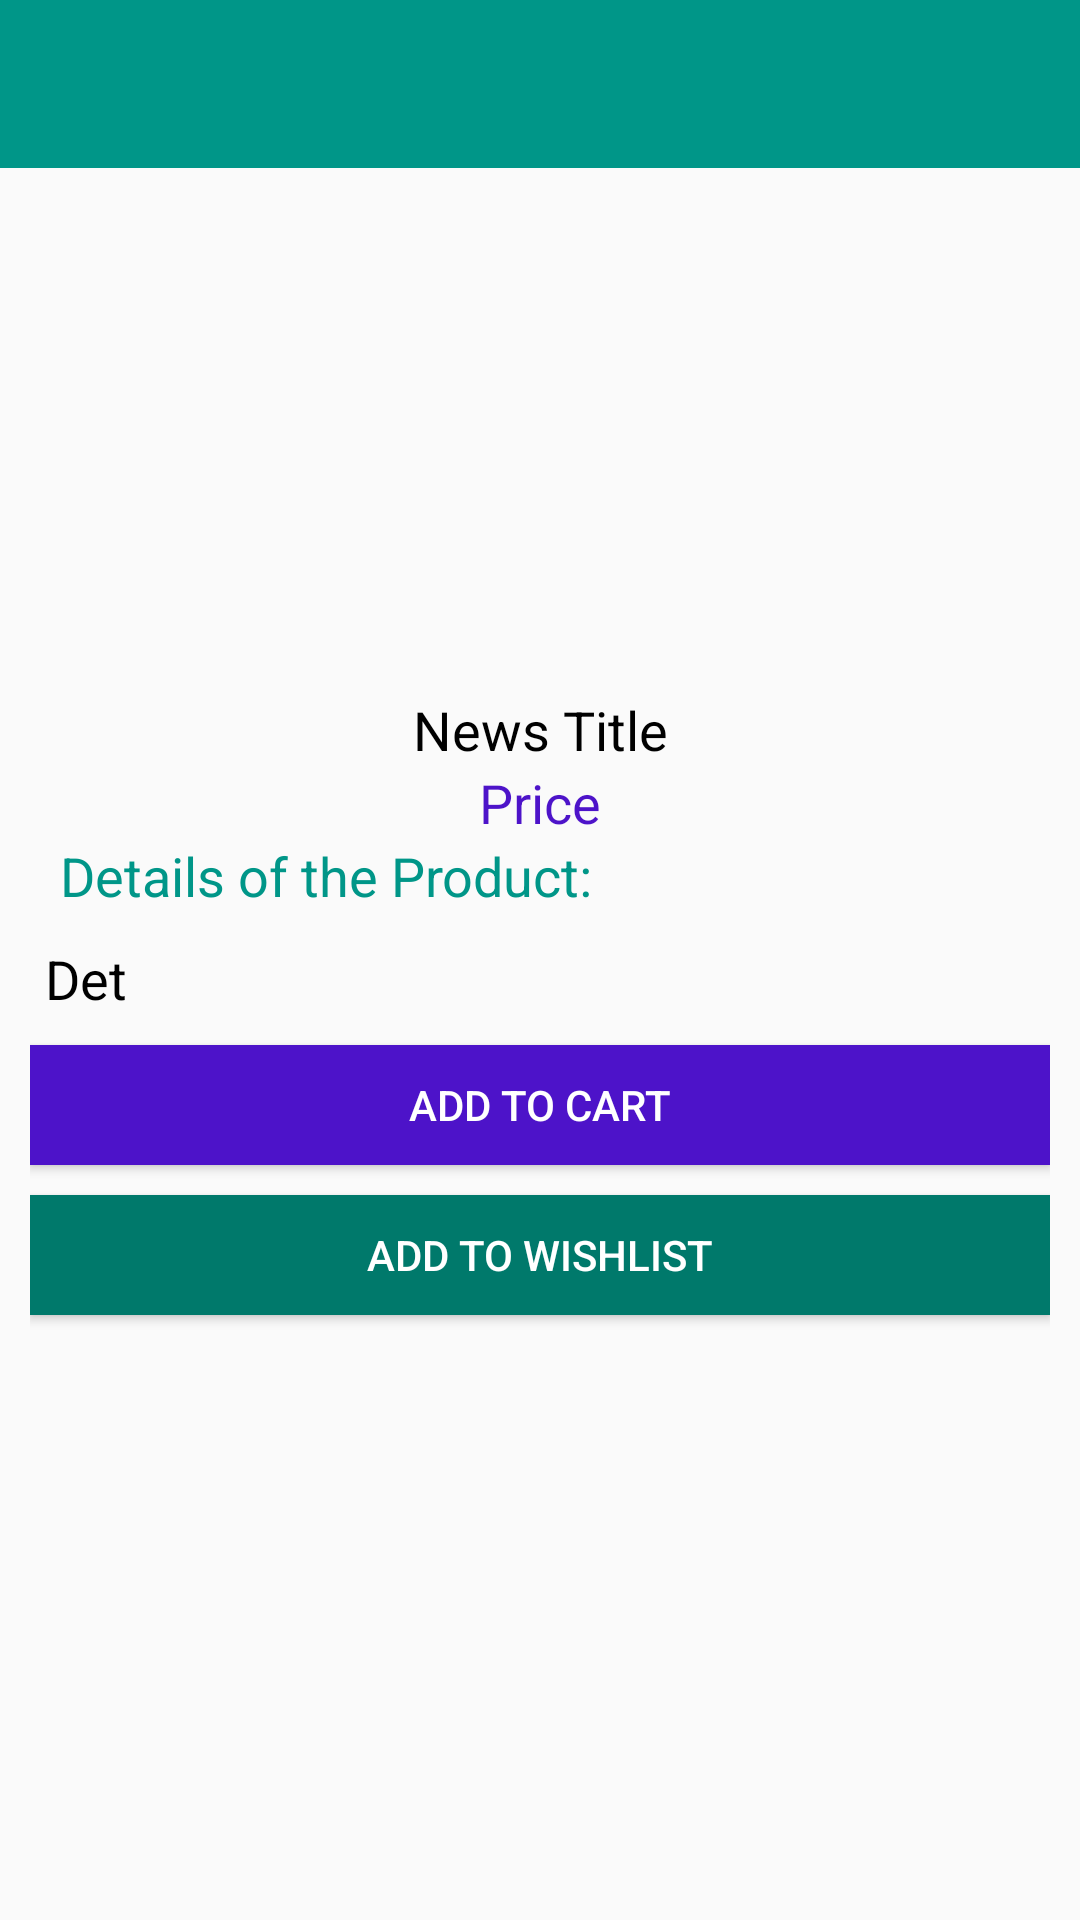

Layout XML and referenced resources for this Android screen:
<!-- AndroidManifest.xml: application theme AppTheme -->
<!-- res/layout/activity_about_us.xml -->
<?xml version="1.0" encoding="utf-8"?>
<ScrollView xmlns:android="http://schemas.android.com/apk/res/android"
    android:layout_width="match_parent"
    android:layout_height="match_parent"
    android:fillViewport="true">
<RelativeLayout
    xmlns:android="http://schemas.android.com/apk/res/android"
    xmlns:tools="http://schemas.android.com/tools"
    android:layout_width="match_parent"
    android:layout_height="wrap_content"
    android:minHeight="?attr/actionBarSize"
    android:layout_alignParentTop="true"
    tools:context=".AboutUs"
    android:theme="@style/ThemeOverlay.AppCompat.ActionBar">

    <android.support.v7.widget.Toolbar
        android:id="@+id/toolbar"
        android:layout_width="match_parent"
        android:layout_height="?attr/actionBarSize"
        android:background="?attr/colorPrimary"
        android:titleTextColor="@color/colorAccent"

        />



        <RelativeLayout
            android:layout_width="match_parent"
            android:layout_height="match_parent"
            android:id="@+id/relativeLayout"
            android:layout_marginLeft="10dp"
            android:layout_marginTop="10dp"
            android:layout_marginRight="10dp"
            android:layout_below="@+id/toolbar">

            <ImageView
                android:id="@+id/imageView"
                android:layout_width="200dp"
                android:paddingLeft="5dp"
                android:scaleType="fitCenter"
                android:paddingRight="5dp"
                android:layout_height="150dp"
                android:src="@mipmap/ic_launcher"
                android:layout_alignParentTop="true"
                android:layout_centerHorizontal="true" />

            <TextView
        android:layout_width="match_parent"
        android:layout_height="wrap_content"
        android:id="@+id/title"
        android:text="News Title"
        android:gravity="center"
        android:paddingLeft="5dp"
        android:paddingRight="5dp"
        android:textSize="18sp"
        android:textColor="#000"
                android:layout_below="@+id/imageView"
        android:layout_marginTop="165dp"
        android:layout_alignParentTop="true"
        android:layout_alignParentLeft="true"
        android:layout_alignParentStart="true" />
            <TextView
                android:layout_width="match_parent"
                android:layout_height="wrap_content"
                android:id="@+id/price"
                android:text="Price"
                android:gravity="center"
                android:paddingLeft="5dp"
                android:paddingRight="5dp"
                android:textSize="18sp"
                android:textColor="@color/tab_background_selected"
                android:layout_below="@+id/title"
                android:layout_alignParentLeft="true"
                android:layout_alignParentStart="true" />
            <TextView
                android:layout_width="match_parent"
                android:layout_height="wrap_content"
                android:id="@+id/det"
                android:text="Details of the Product:"
               android:layout_marginLeft="5dp"
                android:paddingLeft="5dp"
                android:paddingRight="5dp"
                android:textSize="18sp"
                android:textColor="@color/colorPrimary"
                android:layout_marginBottom="10dp"
                android:layout_below="@+id/price"
                android:layout_alignParentLeft="true"
                android:layout_alignParentStart="true" />
            <TextView
                android:layout_width="match_parent"
                android:layout_height="wrap_content"
                android:id="@+id/details"
                android:text="Det"
                android:paddingLeft="5dp"
                android:paddingRight="5dp"
                android:textSize="18sp"
                android:textColor="#000"
                android:layout_below="@+id/det"
                android:layout_alignParentLeft="true"
                android:layout_alignParentStart="true" />

            <Button

                android:text="ADD TO CART"
                android:id="@+id/bt_cart"
                android:textColor="#FFF"
                android:layout_marginTop="10dp"
                android:layout_below="@+id/details"
                android:layout_width="match_parent"
                android:layout_height="40dp"
                android:background="@color/tab_background_selected"
                android:layout_centerVertical="true"
                android:layout_alignParentLeft="true"
                android:layout_alignParentStart="true" />
            <Button

                android:text="ADD TO WISHLIST"
                android:id="@+id/btn_wish"
android:layout_marginBottom="10dp"
                android:textColor="#FFF"
                android:layout_width="match_parent"
                android:layout_height="40dp"
                android:background="@color/colorPrimaryDark"
                android:layout_below="@+id/bt_cart"
                android:layout_alignParentLeft="true"
                android:layout_alignParentStart="true"
                android:layout_marginTop="10dp" />


</RelativeLayout>
    </RelativeLayout>
    </ScrollView>
<!-- resources referenced by this layout -->
<resources>
  <color name="colorAccent">#fff</color>
  <color name="colorPrimary">@color/teal_500</color>
  <color name="colorPrimaryDark">@color/teal_700</color>
  <color name="tab_background_selected">#4D13C9</color>
  <style name="AppTheme" parent="Theme.AppCompat.Light.NoActionBar">
          
          <item name="colorPrimary">@color/colorPrimary</item>
          <item name="colorPrimaryDark">@color/colorPrimaryDark</item>
          <item name="colorAccent">@color/colorAccent</item>
      </style>
  <color name="teal_500">#009688</color>
  <color name="teal_700">#00796b</color>
</resources>
